Run: headless pygame with SDL's dummy video driver; simulated clock (each Clock.tick advances the game by its frame time, no real sleeping); random seed 0; keys injected as events and as key.get_pressed() state; no mouse input.
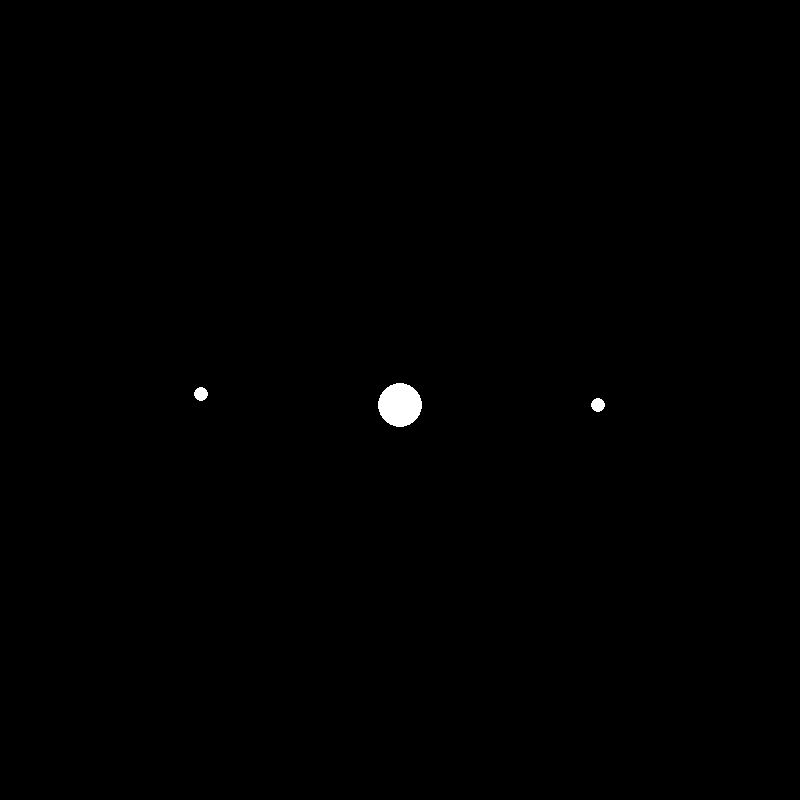
Frame 1 of 4 · flips 1–60 · no input
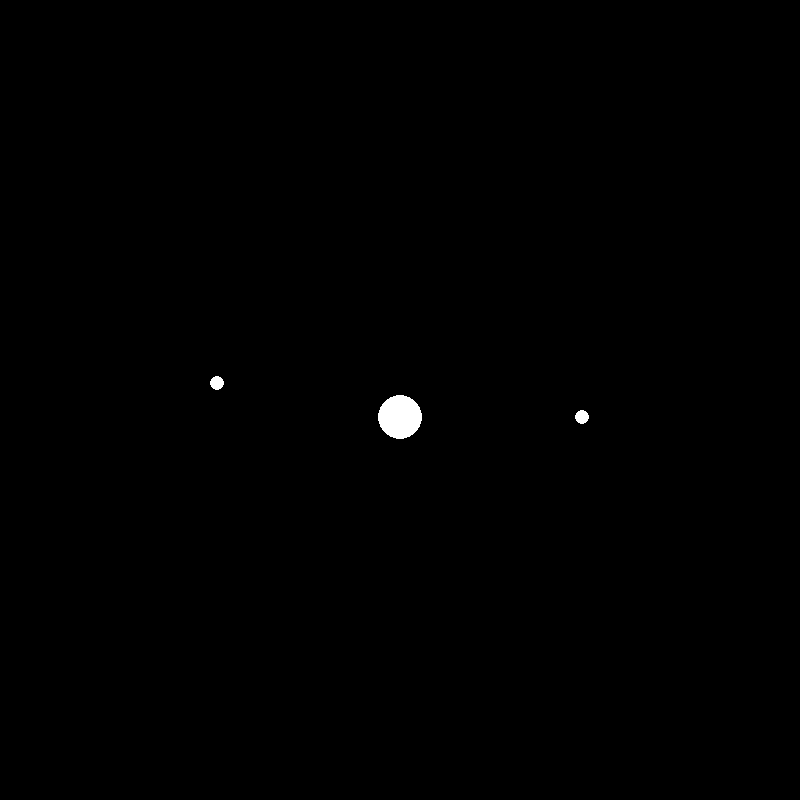
Frame 2 of 4 · flips 61–180 · tapped SPACE, RETURN · held RIGHT (→), D
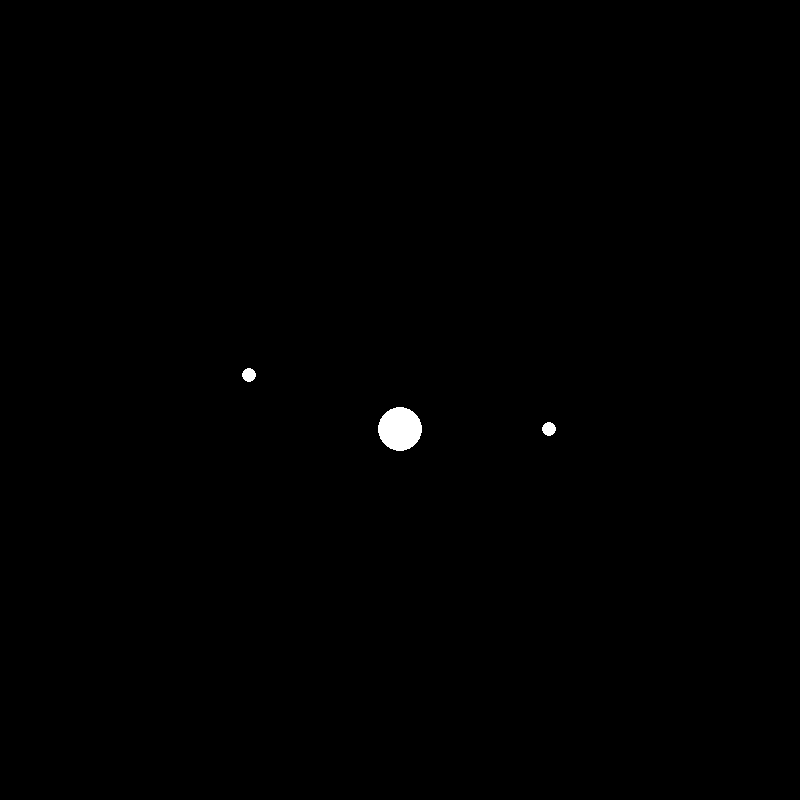
Frame 3 of 4 · flips 181–300 · held DOWN (↓), S
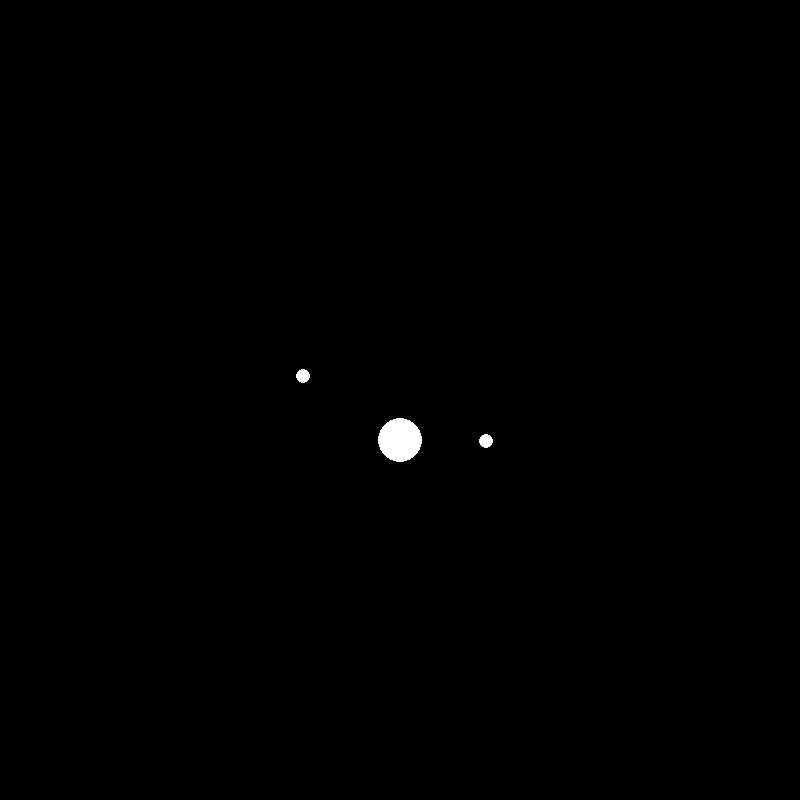
Frame 4 of 4 · flips 301–420 · held LEFT (←), A, UP (↑), W

The pygame program that drew these frames:

#start


import math
import pygame
import sys


class Body:
    def __init__(self, x, y, vx, vy, mass):
        self.x = x
        self.y = y
        self.vx = vx
        self.vy = vy
        self.mass = mass
         
        
G = 1.0

def gforce(b1, b2):
    dx = b2.x - b1.x
    dy = b2.y - b1.y
    dist = math.sqrt(dx * dx + dy * dy)
    
    if dist == 0:
        return 0,0
    
    force = G * b1.mass * b2.mass / (dist * dist)
    
    fx = force * dx / dist
    fy = force * dy / dist
    
    return fx,fy       
 
        
def update(bodies, dt):
    for body in bodies:
        fxtotal = 0
        fytotal = 0
        
        for other in bodies:
            if body is other:
                continue
            
            fx,fy = gforce(body, other)
            fxtotal = fxtotal + fx
            fytotal = fytotal + fy
            
        ax = fxtotal / body.mass
        ay = fytotal / body.mass
        
        body.vx = body.vx + (ax * dt)
        body.vy = body.vy + (ay * dt)
        
        body.x = body.x + (body.vx * dt)
        body.y = body.y + (body.vy * dt)
    
    
pygame.init()

width,height = 800,800
screen = pygame.display.set_mode((width,height))
pygame.display.set_caption("Gravity Simulator")

clock = pygame.time.Clock()

xcenter = width // 2
ycenter = height // 2
scale = 2

def drawbody(body):
    x = int(xcenter + (body.x * scale))
    y = int(ycenter - (body.y * scale))
    
    radius = max(2, int(math.sqrt(body.mass)))
    pygame.draw.circle(screen, (255,255,255), (x,y), radius)

    
body1 = Body(x=-100, y=0, vx=0, vy=0.5, mass=50) 
body2 = Body(x=100, y=0, vx=0, vy=-0.5, mass=50) 
body3 = Body(x=0, y=0, vx=0, vy=-0.5, mass=500)
bodies = [body1, body2, body3]
        
dt = 0.1


running = True
while running:
    clock.tick(60)
    
    for event in pygame.event.get():
        if event.type == pygame.QUIT:
            running = False
            
    update(bodies, dt)
    
    screen.fill((0,0,0))
    
    for body in bodies:
        drawbody(body)
        
    pygame.display.flip()
    

pygame.quit()
sys.exit()


#end
